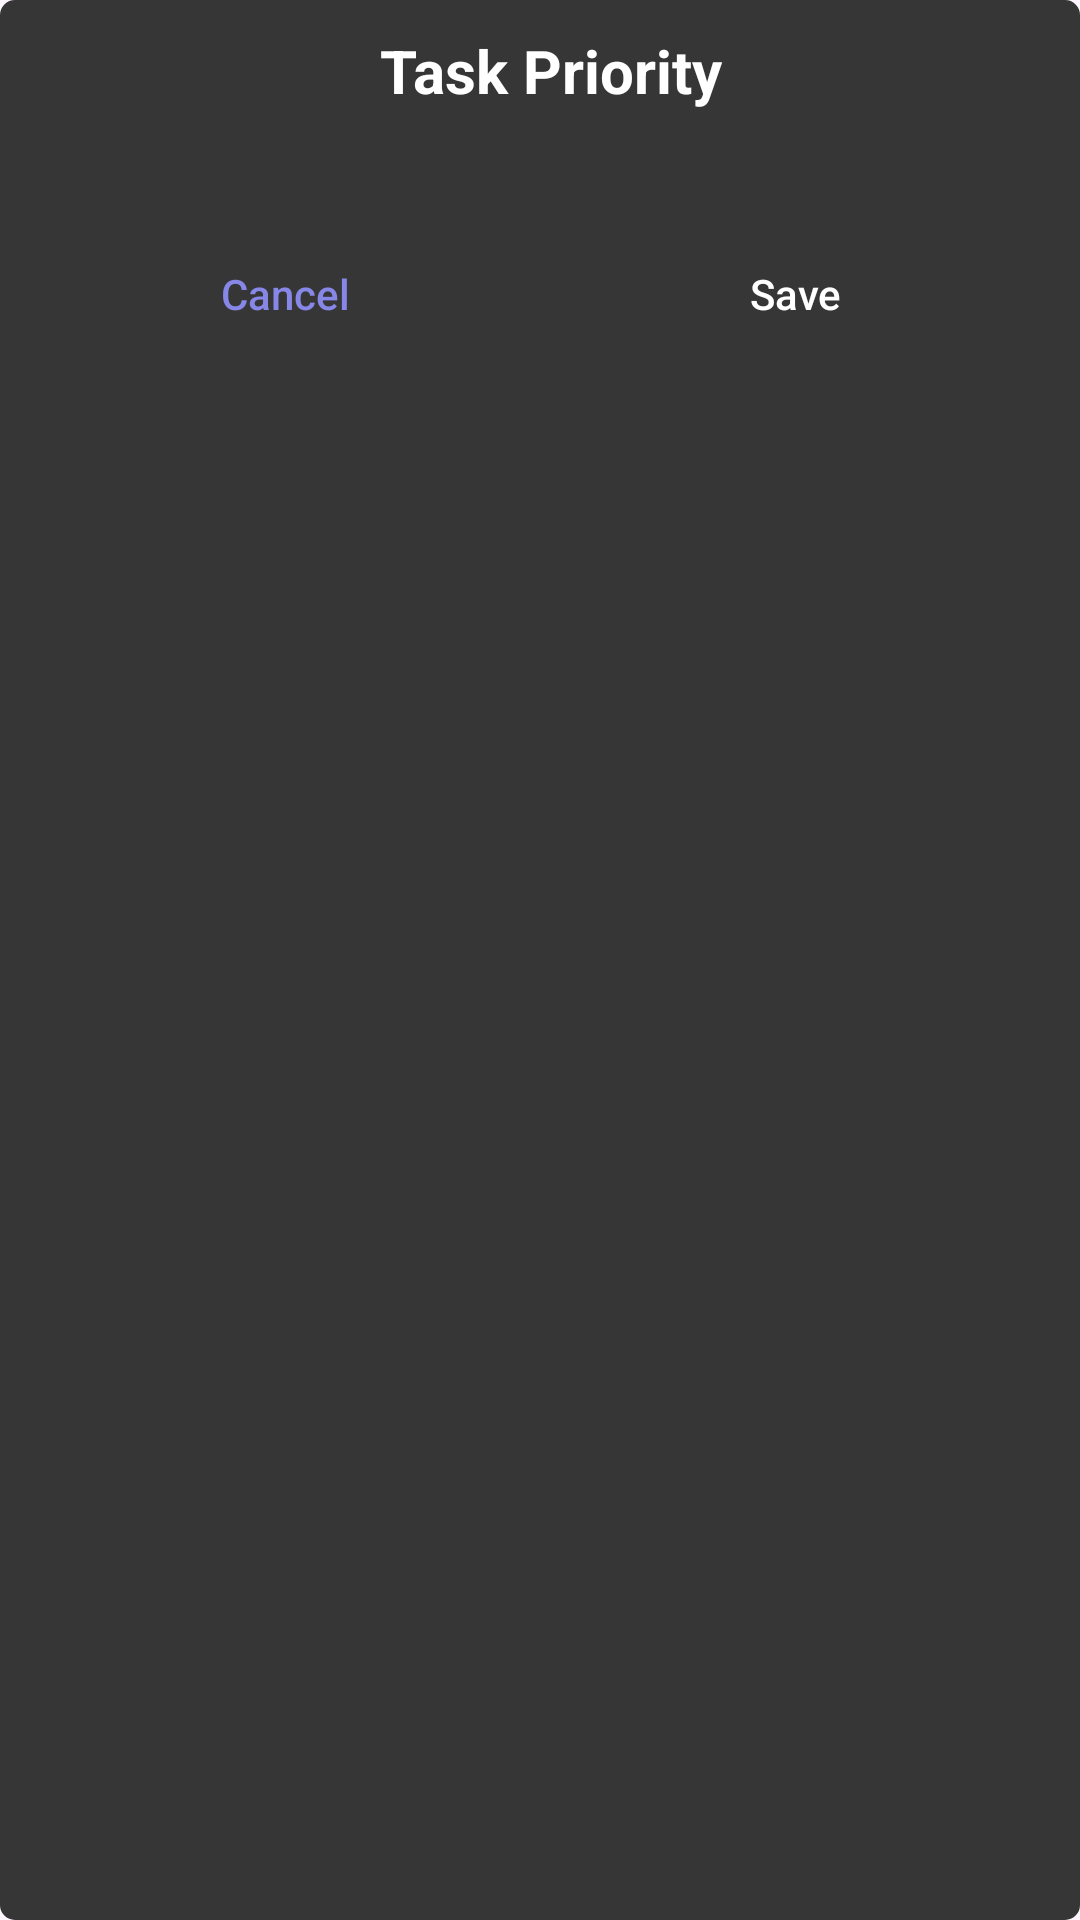

Reconstruct the res/layout file that produces this screen, plus the resources it refers to.
<!-- AndroidManifest.xml: application theme Theme.TodoApp -->
<!-- res/layout/fragment_priority_picker.xml -->
<?xml version="1.0" encoding="utf-8"?>
<androidx.constraintlayout.widget.ConstraintLayout xmlns:android="http://schemas.android.com/apk/res/android"
    xmlns:app="http://schemas.android.com/apk/res-auto"
    xmlns:tools="http://schemas.android.com/tools"
    android:layout_width="match_parent"
    android:layout_height="wrap_content"
    android:background="@drawable/dialog_background"
    tools:context=".dialogfragment.PriorityPickerFragment">

    <TextView
        android:id="@+id/priority_title"
        android:layout_width="match_parent"
        android:layout_height="wrap_content"
        android:text="@string/task_priority"
        android:textAlignment="center"
        android:textColor="@color/white"
        android:textSize="20sp"
        android:textStyle="bold"
        app:layout_constraintEnd_toEndOf="parent"
        app:layout_constraintStart_toStartOf="parent"
        app:layout_constraintTop_toTopOf="parent" />

    <View
        android:id="@+id/line"
        android:layout_width="match_parent"
        android:layout_height="2dp"
        android:layout_marginTop="5dp"
        android:background="@drawable/line"
        app:layout_constraintBottom_toBottomOf="parent"
        app:layout_constraintEnd_toEndOf="parent"
        app:layout_constraintStart_toStartOf="parent"
        app:layout_constraintTop_toBottomOf="@id/priority_title"
        app:layout_constraintVertical_bias="0" />

    <androidx.recyclerview.widget.RecyclerView
        android:padding="5dp"
        android:id="@+id/priority_recyclerview"
        android:layout_width="match_parent"
        android:layout_height="wrap_content"
        app:layout_constraintBottom_toBottomOf="parent"
        app:layout_constraintEnd_toEndOf="parent"
        app:layout_constraintStart_toStartOf="parent"
        app:layout_constraintTop_toBottomOf="@id/line"
        app:layout_constraintVertical_bias="0"
        tools:listitem="@layout/item_priority" />

    <androidx.appcompat.widget.AppCompatButton
        android:id="@+id/save_btn"
        android:layout_width="0dp"
        android:layout_height="wrap_content"
        android:layout_marginStart="5dp"
        android:layout_marginTop="20dp"
        android:background="@drawable/background_btn"
        android:text="@string/save"
        android:textAllCaps="false"
        android:textColor="@color/white"
        app:layout_constraintEnd_toEndOf="parent"
        app:layout_constraintHorizontal_bias="1"
        app:layout_constraintStart_toStartOf="parent"
        app:layout_constraintTop_toBottomOf="@id/priority_recyclerview"
        app:layout_constraintWidth_percent="0.5" />

    <androidx.appcompat.widget.AppCompatButton
        android:id="@+id/cancel_btn"
        android:layout_width="0dp"
        android:layout_height="wrap_content"
        android:layout_marginTop="20dp"
        android:layout_marginEnd="5dp"
        android:background="@drawable/transparent_icon"
        android:text="@string/cancel"
        android:textAllCaps="false"
        android:textColor="@color/light_purple"

        app:layout_constraintEnd_toEndOf="parent"
        app:layout_constraintHorizontal_bias="0"
        app:layout_constraintStart_toStartOf="parent"
        app:layout_constraintTop_toBottomOf="@id/priority_recyclerview"
        app:layout_constraintWidth_percent="0.5" />


</androidx.constraintlayout.widget.ConstraintLayout>
<!-- res/layout/item_priority.xml (included above) -->
<?xml version="1.0" encoding="utf-8"?>
<androidx.constraintlayout.widget.ConstraintLayout xmlns:android="http://schemas.android.com/apk/res/android"
    xmlns:app="http://schemas.android.com/apk/res-auto"
    xmlns:tools="http://schemas.android.com/tools"
    android:layout_width="match_parent"
    android:layout_height="wrap_content"
    android:layout_margin="5dp"
    android:paddingTop="5dp"
    >

    <TextView
        android:id="@+id/priority_item"
        android:layout_width="100dp"
        android:layout_height="50dp"
        android:gravity="center"
        android:text="@string/task_priority"
        android:textAlignment="center"
        android:textColor="@color/white"
        android:textSize="16sp"
        app:drawableTopCompat="@drawable/ic_flag"
        app:layout_constraintEnd_toEndOf="parent"
        app:layout_constraintStart_toStartOf="parent"
        app:layout_constraintTop_toTopOf="parent" />

</androidx.constraintlayout.widget.ConstraintLayout>
<!-- resources referenced by this layout -->
<resources>
  <color name="light_purple">#8687E7</color>
  <color name="white">#FFFFFFFF</color>
  <!-- drawable dialog_background (drawable) -->
  <?xml version="1.0" encoding="utf-8"?>
  <shape xmlns:android="http://schemas.android.com/apk/res/android">
      <solid
          android:color="#363636"/>
      <corners android:radius="5dp"/>
      <padding
          android:left="10dp"
          android:right="10dp"
          android:top="10dp"
          android:bottom="10dp"/>
  
  </shape>
  <!-- drawable ic_flag: webp bitmap (drawable, 140 bytes) -->
  <!-- drawable transparent_icon (drawable) -->
  <?xml version="1.0" encoding="utf-8"?>
  <shape xmlns:android="http://schemas.android.com/apk/res/android">
      <size
          android:width="24dp"
          android:height="24dp" />
      <solid android:color="@android:color/transparent" />
  </shape>
  <string name="cancel">Cancel</string>
  <string name="save">Save</string>
  <string name="task_priority">\tTask Priority</string>
  <style name="Theme.TodoApp" parent="Base.Theme.TodoApp" />
  <style name="Base.Theme.TodoApp" parent="Theme.Material3.DayNight.NoActionBar">
          <item name="backgroundColor">#F1E2E2</item>
          <item name="android:statusBarColor">@color/white</item>
          <item name="android:windowLightStatusBar">true</item>
      </style>
</resources>
